Run: headless pygame with SDL's dummy video driver; simulated clock (each Clock.tick advances the game by its frame time, no real sleeping); random seed 0; keys injected as events and as key.get_pressed() state; no mouse input.
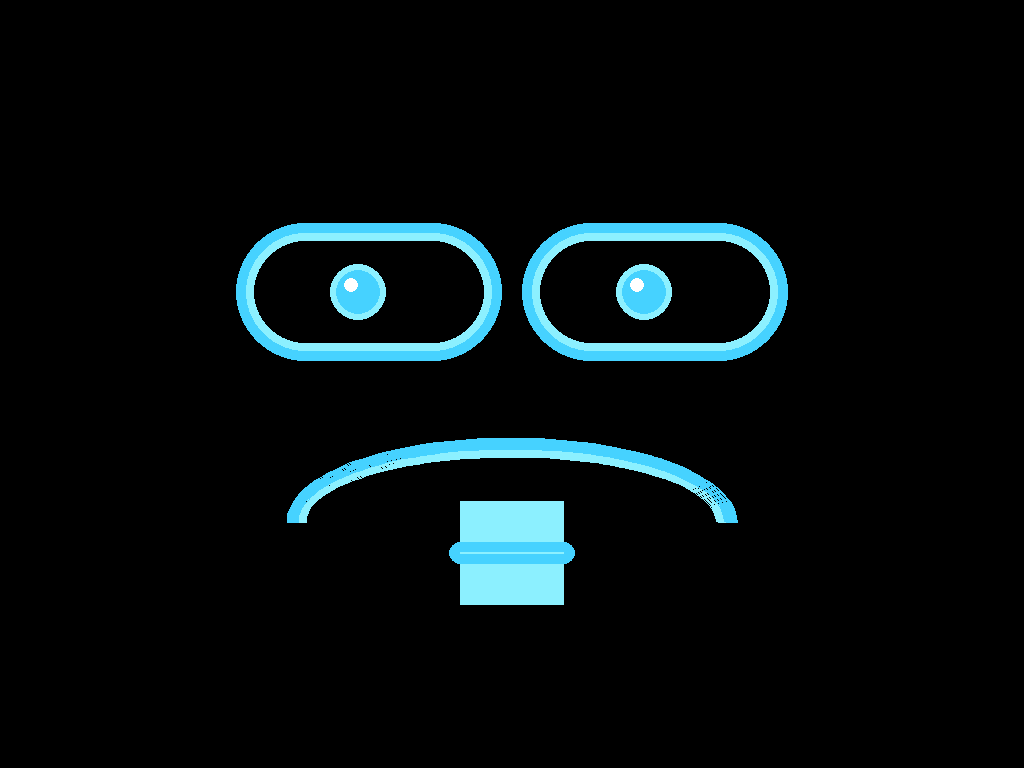
Frame 1 of 4 · flips 1–60 · no input
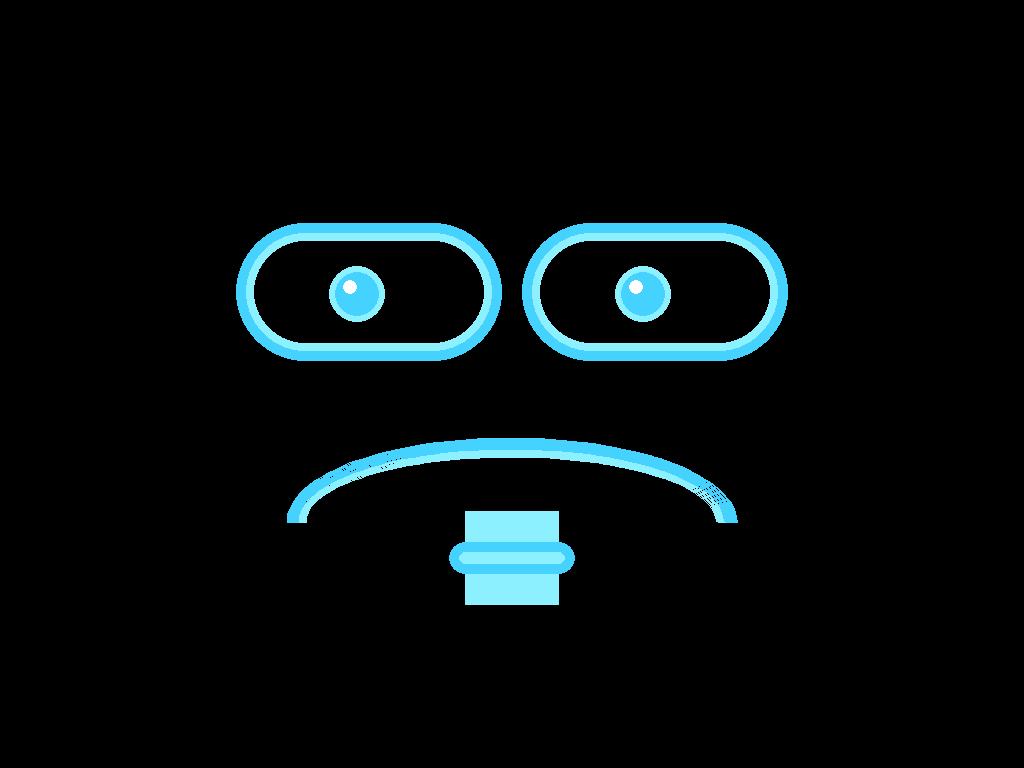
Frame 2 of 4 · flips 61–180 · tapped SPACE, RETURN · held RIGHT (→), D
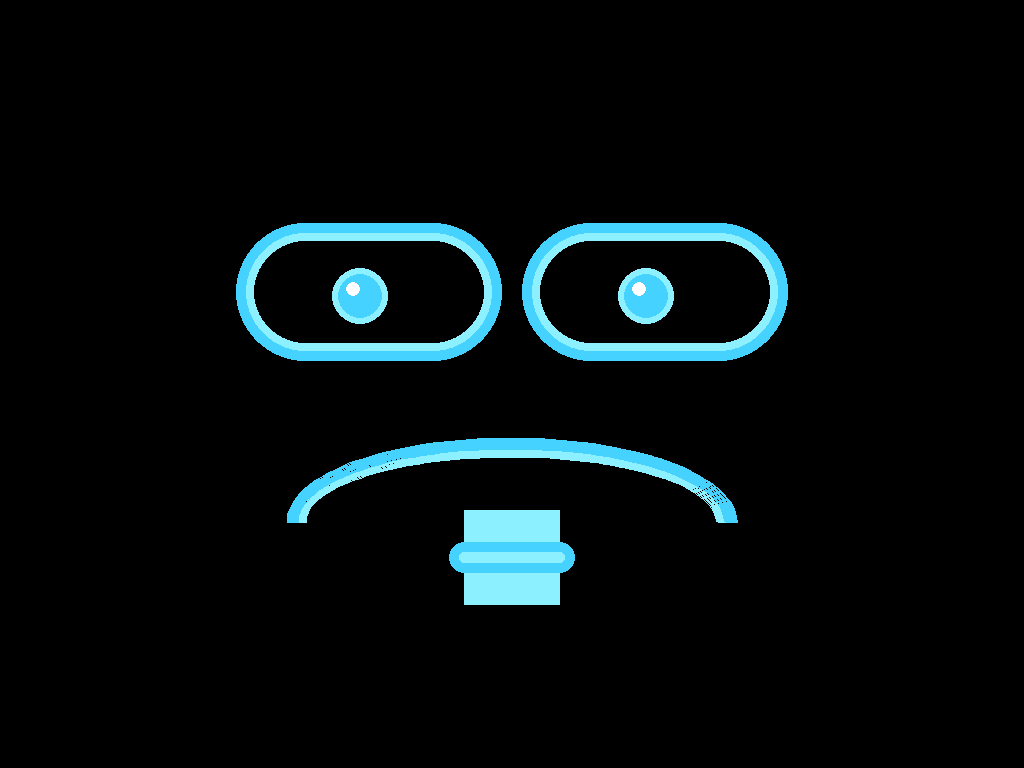
Frame 3 of 4 · flips 181–300 · held DOWN (↓), S
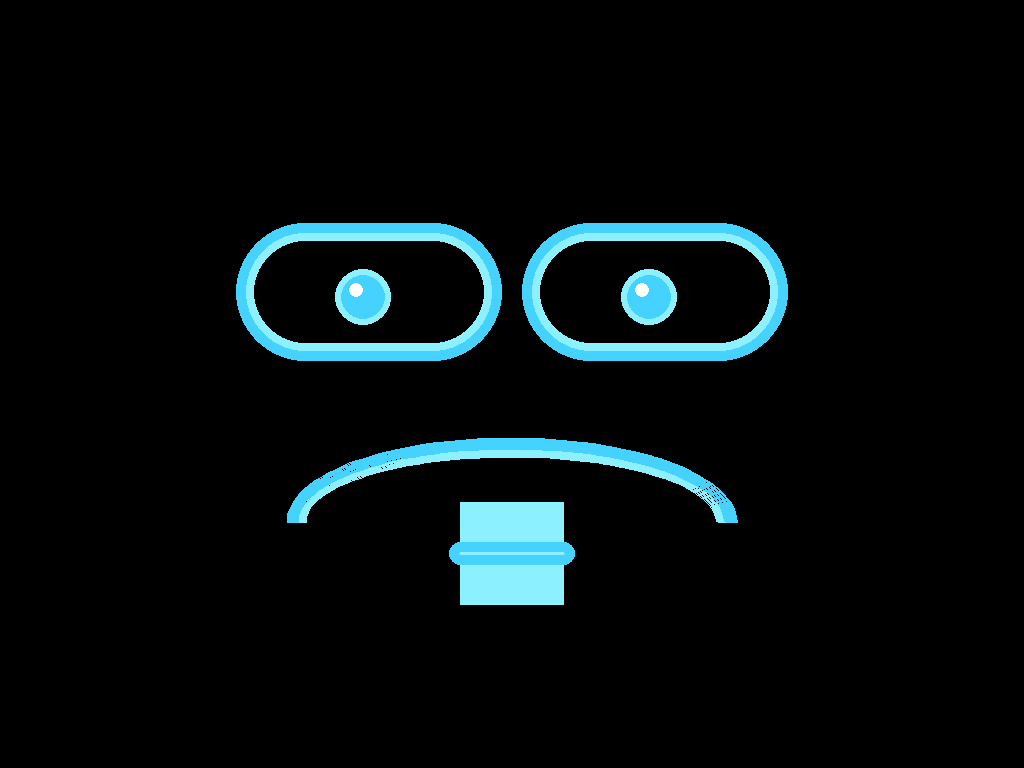
Frame 4 of 4 · flips 301–420 · held LEFT (←), A, UP (↑), W

The pygame program that drew these frames:

#!/usr/bin/env python3
# -*- coding: utf-8 -*-

import os, time, math
import pygame

os.environ.setdefault("SDL_AUDIODRIVER", "dummy")

# ===== STYLE =====
BG = (0, 0, 0)
BLUE = (70, 210, 255)     # neon core
BLUE2 = (140, 240, 255)   # highlight glow

# Thickness (đậm như hình bạn gửi)
THICK_LINE = 10
THICK_EYE = 10
THICK_MOUTH = 12

# Faces list: 12 old + 3 new
EMOS = [
    "happy_open",    # 1
    "happy_closed",  # 2
    "love_old",      # 3
    "confused",      # 4
    "surprised",     # 5
    "talking",       # 6
    "laugh",         # 7
    "sleep",         # 8
    "sad",           # 9
    "pain",          # 10
    "dead",          # 11
    "angry",         # 12
    "very_happy",    # 13
    "very_sad",      # 14
    "love",          # 15
]

def clamp(v, lo, hi):
    return max(lo, min(hi, v))

def draw_round_rect(surf, color, rect, radius, width=0):
    pygame.draw.rect(surf, color, rect, width, border_radius=radius)

def draw_glow_line(screen, p1, p2, width):
    # simple glow by drawing thicker faint lines behind
    pygame.draw.line(screen, BLUE2, p1, p2, max(1, width+8))
    pygame.draw.line(screen, BLUE,  p1, p2, width)

def draw_glow_arc(screen, rect, start, end, width):
    pygame.draw.arc(screen, BLUE2, rect, start, end, max(1, width+8))
    pygame.draw.arc(screen, BLUE,  rect, start, end, width)

def draw_glow_rect_outline(screen, rect, radius, width):
    # outline with glow
    pygame.draw.rect(screen, BLUE2, rect, max(1, width+8), border_radius=radius)
    pygame.draw.rect(screen, BLUE,  rect, width, border_radius=radius)

def draw_glow_circle(screen, center, r, width):
    pygame.draw.circle(screen, BLUE2, center, r, max(1, width+8))
    pygame.draw.circle(screen, BLUE,  center, r, width)

def eye_open(screen, cx, cy, w, h, pupil_dx=0, pupil_dy=0, blink=0.0):
    # eyelid effect by shrinking height
    hh = max(10, int(h * (1.0 - 0.92 * blink)))
    rect = pygame.Rect(cx - w//2, cy - hh//2, w, hh)
    radius = max(10, hh//2)

    # thick outline
    draw_glow_rect_outline(screen, rect, radius=radius, width=THICK_EYE)

    # pupil
    pr = max(10, int(min(w, hh) * 0.16))
    px = clamp(cx + pupil_dx, rect.left + pr + 10, rect.right - pr - 10)
    py = clamp(cy + pupil_dy, rect.top + pr + 10, rect.bottom - pr - 10)

    pygame.draw.circle(screen, BLUE2, (px, py), pr+6)
    pygame.draw.circle(screen, BLUE,  (px, py), pr)
    pygame.draw.circle(screen, (255,255,255), (px - pr//3, py - pr//3), max(3, pr//3))

def eye_happy_arc(screen, cx, cy, w, h):
    rect = pygame.Rect(cx - w//2, cy - h//2, w, h)
    draw_glow_arc(screen, rect, math.pi, 2*math.pi, THICK_LINE)

def eye_sad_arc(screen, cx, cy, w, h):
    # downturned arc (very sad style)
    rect = pygame.Rect(cx - w//2, cy - h//2, w, h)
    draw_glow_arc(screen, rect, 0, math.pi, THICK_LINE)

def eye_x(screen, cx, cy, s):
    draw_glow_line(screen, (cx - s, cy - s), (cx + s, cy + s), THICK_LINE)
    draw_glow_line(screen, (cx - s, cy + s), (cx + s, cy - s), THICK_LINE)

def hearts_eyes(screen, cx, cy, t, big=True):
    pulse = 1.0 + 0.10*math.sin(t*4.0)
    base = 42 if big else 30
    r = int(base * pulse)

    for dx in (-90, 90):
        x = cx + dx
        y = cy
        # heart = 2 circles + polygon
        pygame.draw.circle(screen, BLUE2, (x - r//2, y), r//2 + 6)
        pygame.draw.circle(screen, BLUE2, (x + r//2, y), r//2 + 6)
        pygame.draw.polygon(screen, BLUE2, [(x - r, y), (x + r, y), (x, y + int(r*1.45))])

        pygame.draw.circle(screen, BLUE, (x - r//2, y), r//2)
        pygame.draw.circle(screen, BLUE, (x + r//2, y), r//2)
        pygame.draw.polygon(screen, BLUE, [(x - r, y), (x + r, y), (x, y + int(r*1.45))])

def mouth_smile(screen, cx, cy, w, h, open_amt=0.0):
    rect = pygame.Rect(cx - w//2, cy - h//2, w, h)
    draw_glow_arc(screen, rect, 0, math.pi, THICK_MOUTH)
    if open_amt > 0:
        ow = int(w*0.28)
        oh = int(h*0.50*open_amt)
        if oh > 10:
            r = max(10, oh//2)
            rr = pygame.Rect(cx-ow//2, cy+int(h*0.12), ow, oh)
            draw_glow_rect_outline(screen, rr, radius=r, width=THICK_LINE)

def mouth_open(screen, cx, cy, w, h):
    rect = pygame.Rect(cx - w//2, cy - h//2, w, h)
    r = max(12, h//2)
    draw_glow_rect_outline(screen, rect, radius=r, width=THICK_MOUTH)

def mouth_sad(screen, cx, cy, w, h):
    rect = pygame.Rect(cx - w//2, cy - h//2, w, h)
    draw_glow_arc(screen, rect, math.pi, 2*math.pi, THICK_MOUTH)

def mouth_flat(screen, cx, cy, w):
    draw_glow_line(screen, (cx - w//2, cy), (cx + w//2, cy), THICK_MOUTH)

def bubble(screen, x, y, w, h, t):
    rect = pygame.Rect(x - w//2, y - h//2, w, h)
    draw_glow_rect_outline(screen, rect, radius=22, width=THICK_LINE)
    # blinking dots
    on = (math.sin(t*3.2) > -0.2)
    if on:
        for i in (-1, 0, 1):
            draw_glow_circle(screen, (x + i*26, y), 7, 0)

def ex_mark(screen, cx, cy, t):
    bounce = int(10*abs(math.sin(t*3)))
    # draw "!" using lines thick
    top = (cx, cy - 150 - bounce)
    mid = (cx, cy - 95 - bounce)
    draw_glow_line(screen, top, mid, THICK_LINE)
    draw_glow_circle(screen, (cx, cy - 70 - bounce), 7, 0)

def q_mark(screen, cx, cy, t):
    wob = int(8*math.sin(t*3))
    # "?" simplified: arc + dot
    rect = pygame.Rect(cx-30, cy-175+wob, 60, 70)
    draw_glow_arc(screen, rect, math.pi*1.1, math.pi*2.2, THICK_LINE)
    draw_glow_line(screen, (cx+28, cy-110+wob), (cx+28, cy-90+wob), THICK_LINE)
    draw_glow_circle(screen, (cx+28, cy-70+wob), 7, 0)

def zzz(screen, cx, cy, t):
    # draw Z Z Z as thick lines (no font)
    for i in range(3):
        yy = cy - 170 - i*45 - int(10*math.sin(t*2 + i))
        xx = cx + 170 + i*30
        # Z
        draw_glow_line(screen, (xx-18, yy-14), (xx+18, yy-14), THICK_LINE)
        draw_glow_line(screen, (xx+18, yy-14), (xx-18, yy+14), THICK_LINE)
        draw_glow_line(screen, (xx-18, yy+14), (xx+18, yy+14), THICK_LINE)

def tears(screen, x, y, t):
    bob = int(8*math.sin(t*3))
    rect = pygame.Rect(x-10, y+20+bob, 20, 40)
    pygame.draw.ellipse(screen, BLUE2, rect, 8)
    pygame.draw.ellipse(screen, BLUE,  rect, 4)

def mouth_wavy(screen, cx, cy, w, amp, t):
    pts=[]
    for i in range(48):
        x = cx - w//2 + (i/47.0)*w
        y = cy + math.sin(t*7 + i*0.35)*amp
        pts.append((x,y))
    # glow polyline: draw twice
    pygame.draw.lines(screen, BLUE2, False, pts, THICK_MOUTH+6)
    pygame.draw.lines(screen, BLUE,  False, pts, THICK_MOUTH)

# ===================== render =====================

def render_face(screen, emo, t):
    W, H = screen.get_size()
    screen.fill(BG)

    cx, cy = W//2, H//2

    # Make face big & centered (full screen feeling)
    eye_y = cy - int(H*0.12)
    mouth_y = cy + int(H*0.18)

    eye_w = int(W*0.26)
    eye_h = int(H*0.18)
    gap = int(W*0.14)

    lx = cx - gap
    rx = cx + gap

    mouth_w = int(W*0.44)
    mouth_h = int(H*0.22)

    # blink
    phase = (t % 3.2)
    blink = 0.0
    if phase < 0.10:
        blink = 1.0 - phase/0.10
    elif phase < 0.20:
        blink = (phase-0.10)/0.10
    blink = clamp(blink, 0.0, 1.0)

    pdx = int(math.sin(t*1.8) * (W*0.012))
    pdy = int(math.sin(t*1.2 + 1.2) * (H*0.010))

    if emo == "happy_open":
        eye_open(screen, lx, eye_y, eye_w, eye_h, pdx, pdy, blink)
        eye_open(screen, rx, eye_y, eye_w, eye_h, pdx, pdy, blink)
        mouth_smile(screen, cx, mouth_y, mouth_w, mouth_h, open_amt=0.25+0.15*math.sin(t*4))

    elif emo == "happy_closed":
        eye_happy_arc(screen, lx, eye_y, int(eye_w*0.95), int(eye_h*0.95))
        eye_happy_arc(screen, rx, eye_y, int(eye_w*0.95), int(eye_h*0.95))
        mouth_smile(screen, cx, mouth_y, mouth_w, mouth_h, open_amt=0.18)

    elif emo == "love_old":
        hearts_eyes(screen, cx, eye_y, t, big=False)
        mouth_smile(screen, cx, mouth_y, mouth_w, mouth_h, open_amt=0.22)

    elif emo == "confused":
        eye_open(screen, lx, eye_y, eye_w, eye_h, -pdx, pdy, blink*0.4)
        eye_open(screen, rx, eye_y, eye_w, eye_h, pdx, -pdy, blink*0.4)
        mouth_flat(screen, cx, mouth_y, int(mouth_w*0.55))
        q_mark(screen, cx, cy, t)

    elif emo == "surprised":
        eye_open(screen, lx, eye_y, eye_w, eye_h, 0, 0, 0.0)
        eye_open(screen, rx, eye_y, eye_w, eye_h, 0, 0, 0.0)
        mouth_open(screen, cx, mouth_y, int(mouth_w*0.22), int(mouth_h*0.22))
        ex_mark(screen, cx, cy, t)

    elif emo == "talking":
        eye_open(screen, lx, eye_y, eye_w, eye_h, pdx, pdy, blink)
        eye_open(screen, rx, eye_y, eye_w, eye_h, pdx, pdy, blink)
        amt = 0.35 + 0.35*(0.5+0.5*math.sin(t*8.0))
        mouth_open(screen, cx, mouth_y, int(mouth_w*0.22), int(mouth_h*0.22*amt))
        bubble(screen, cx+int(W*0.22), cy-int(H*0.25), int(W*0.20), int(H*0.14), t)

    elif emo == "laugh":
        eye_happy_arc(screen, lx, eye_y, int(eye_w*0.95), int(eye_h*0.95))
        eye_happy_arc(screen, rx, eye_y, int(eye_w*0.95), int(eye_h*0.95))
        mouth_smile(screen, cx, mouth_y, mouth_w, mouth_h, open_amt=0.55+0.15*math.sin(t*5.0))

    elif emo == "sleep":
        eye_happy_arc(screen, lx, eye_y+18, int(eye_w*0.90), int(eye_h*0.80))
        eye_happy_arc(screen, rx, eye_y+18, int(eye_w*0.90), int(eye_h*0.80))
        mouth_flat(screen, cx, mouth_y, int(mouth_w*0.35))
        zzz(screen, cx, cy, t)

    elif emo == "sad":
        eye_open(screen, lx, eye_y, eye_w, eye_h, -pdx, pdy+12, blink*0.2)
        eye_open(screen, rx, eye_y, eye_w, eye_h, pdx, pdy+12, blink*0.2)
        mouth_sad(screen, cx, mouth_y+10, mouth_w, mouth_h)
        tears(screen, lx+int(eye_w*0.20), eye_y+int(eye_h*0.05), t)

    elif emo == "pain":
        eye_happy_arc(screen, lx, eye_y+10, int(eye_w*0.90), int(eye_h*0.55))
        eye_happy_arc(screen, rx, eye_y+10, int(eye_w*0.90), int(eye_h*0.55))
        mouth_wavy(screen, cx, mouth_y, int(mouth_w*0.60), amp=int(H*0.020), t=t)

    elif emo == "dead":
        eye_x(screen, lx, eye_y, int(W*0.035))
        eye_x(screen, rx, eye_y, int(W*0.035))
        mouth_flat(screen, cx, mouth_y, int(mouth_w*0.40))

    elif emo == "angry":
        jitter = int(math.sin(t*12)*8)
        eye_open(screen, lx, eye_y, eye_w, eye_h, pdx+jitter, pdy, blink*0.1)
        eye_open(screen, rx, eye_y, eye_w, eye_h, pdx-jitter, pdy, blink*0.1)
        # brows thick
        draw_glow_line(screen,
                       (lx-int(eye_w*0.55), eye_y-int(eye_h*0.55)),
                       (lx+int(eye_w*0.55), eye_y-int(eye_h*0.15)), THICK_LINE+2)
        draw_glow_line(screen,
                       (rx-int(eye_w*0.55), eye_y-int(eye_h*0.15)),
                       (rx+int(eye_w*0.55), eye_y-int(eye_h*0.55)), THICK_LINE+2)
        mouth_wavy(screen, cx, mouth_y+10, int(mouth_w*0.60), amp=int(H*0.012), t=t)

    # ===== NEW 3 FACES (style like your samples) =====
    elif emo == "very_happy":
        # eyes are big curved "U" + smile
        eye_happy_arc(screen, lx, eye_y, int(eye_w*1.05), int(eye_h*1.05))
        eye_happy_arc(screen, rx, eye_y, int(eye_w*1.05), int(eye_h*1.05))
        mouth_smile(screen, cx, mouth_y, int(mouth_w*0.70), int(mouth_h*0.85),
                    open_amt=0.15 + 0.10*math.sin(t*4.5))

    elif emo == "very_sad":
        # droopy eyes (down arcs) + sad mouth
        eye_sad_arc(screen, lx, eye_y+10, int(eye_w*1.05), int(eye_h*0.95))
        eye_sad_arc(screen, rx, eye_y+10, int(eye_w*1.05), int(eye_h*0.95))
        mouth_sad(screen, cx, mouth_y+20, int(mouth_w*0.72), int(mouth_h*0.90))
        # subtle tears both sides
        tears(screen, lx+int(eye_w*0.20), eye_y+int(eye_h*0.05), t)
        tears(screen, rx+int(eye_w*0.20), eye_y+int(eye_h*0.05), t+0.6)

    elif emo == "love":
        # love eyes as two filled circles (like your love sample could be round)
        pulse = 1.0 + 0.12*math.sin(t*4.0)
        r = int(min(W, H)*0.055*pulse)
        pygame.draw.circle(screen, BLUE2, (lx, eye_y), r+8)
        pygame.draw.circle(screen, BLUE2, (rx, eye_y), r+8)
        pygame.draw.circle(screen, BLUE,  (lx, eye_y), r)
        pygame.draw.circle(screen, BLUE,  (rx, eye_y), r)
        # small highlight
        pygame.draw.circle(screen, (255,255,255), (lx-int(r*0.3), eye_y-int(r*0.3)), max(4, r//3))
        pygame.draw.circle(screen, (255,255,255), (rx-int(r*0.3), eye_y-int(r*0.3)), max(4, r//3))
        mouth_smile(screen, cx, mouth_y, int(mouth_w*0.62), int(mouth_h*0.80), open_amt=0.12)
        # small floating hearts
        hearts_eyes(screen, cx, eye_y-int(H*0.18), t, big=False)

    pygame.display.flip()


def main():
    pygame.init()
    screen = pygame.display.set_mode((0, 0), pygame.FULLSCREEN)
    pygame.mouse.set_visible(False)

    idx = 0
    auto = True
    last = time.time()

    print("15 thick faces | 1..9 | 0=10 | -=11 | ==12 | [=13 | ]=14 | \\=15 | SPACE auto | ESC quit")

    while True:
        now = time.time()
        t = now

        for e in pygame.event.get():
            if e.type == pygame.QUIT:
                return
            if e.type == pygame.KEYDOWN:
                if e.key in (pygame.K_ESCAPE, pygame.K_q):
                    return
                if e.key == pygame.K_SPACE:
                    auto = not auto

                if pygame.K_1 <= e.key <= pygame.K_9:
                    idx = e.key - pygame.K_1
                    auto = False
                elif e.key == pygame.K_0:
                    idx = 9
                    auto = False
                elif e.key == pygame.K_MINUS:
                    idx = 10
                    auto = False
                elif e.key == pygame.K_EQUALS:
                    idx = 11
                    auto = False
                elif e.key == pygame.K_LEFTBRACKET:
                    idx = 12
                    auto = False
                elif e.key == pygame.K_RIGHTBRACKET:
                    idx = 13
                    auto = False
                elif e.key == pygame.K_BACKSLASH:
                    idx = 14
                    auto = False

        if auto and (now - last) > 2.0:
            idx = (idx + 1) % len(EMOS)
            last = now

        render_face(screen, EMOS[idx], t)
        time.sleep(0.016)


if __name__ == "__main__":
    try:
        main()
    except KeyboardInterrupt:
        pass
